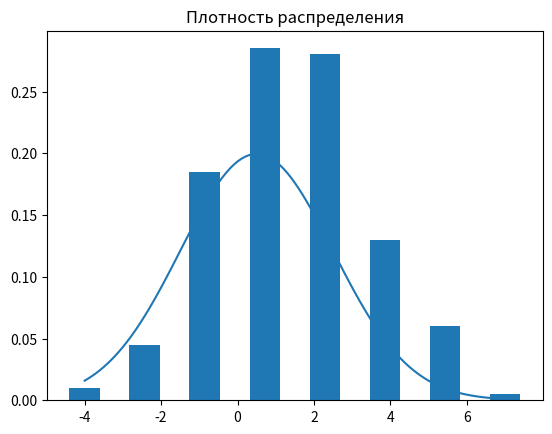

This chart was generated by the following Python code:
import random
from matplotlib import pyplot as plt
import math
import numpy as np

# Функция Гаусса (нормальное распределение)
def gaussian_function(x, sigma, m):
    return (math.exp(-(((x - m)**2) / (2 * sigma**2)))) / (sigma * math.sqrt(2 * math.pi))

sigma = 2
m = 0.5

n = 200
N = int(math.log2(n))

x = np.array([])
for i in range(n):
    sum_elements = 0
    for j in range(12):
        sum_elements += random.random()
    x = np.append(x, sum_elements - 6)
    

y = np.array([])
for element in x:
    y = np.append(y, sigma * element + m)

min_value = int(min(y))
max_value = int(max(y)) + 1

step = (max_value - min_value) / N
intervals = np.arange(float(min_value), float(max_value), step)
intervals = np.append(intervals, max_value)

intervals_values = np.zeros(len(intervals), dtype=int)
for value in y:
    for index in range(len(intervals)):
        if value <= intervals[index]:
            intervals_values[index] += 1
            break

print(intervals)
print(intervals_values)
intervals_values = np.array([value / n for value in intervals_values])
print(intervals_values)

# Гистограмма распределения
plt.title('Гистрограмма распределения')
plt.bar(intervals, intervals_values)
plt.show()  

# Функция плотности распределения
plt.title('Плотность распределения')
x_density = np.arange(min_value, max_value, 0.1)
y_density = np.array([gaussian_function(current, sigma, m) for current in x_density])
plt.plot(x_density, y_density)
plt.show()